The GitHub repository RageQuitters/Mahjong contains a labelled image folder "dataset" with 34 categories: 1 bam, 1 CHAR, 1 dot, 2 bam, 2 CHAR, 2 dot, 3 bam, 3 CHAR, 3 dot, 4 bam, 4 CHAR, 4 dot, 5 bam, 5 CHAR, 5 dot, 6 bam, 6 CHAR, 6 dot, 7 bam, 7 CHAR, 7 dot, 8 bam, 8 CHAR, 8 dot, 9 bam, 9 CHAR, 9 dot, east wind tile, green dragon tile, north wind tile, red dragon tile, south wind tile, west wind tile, white dragon tile. Examples follow, each with its label.

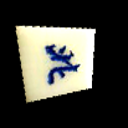
Label: north wind tile

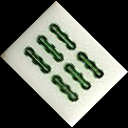
Label: 6 bam

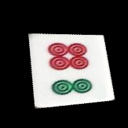
Label: 6 dot

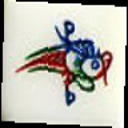
Label: 1 bam

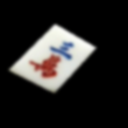
Label: 3 CHAR

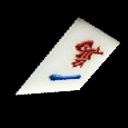
Label: 1 CHAR
